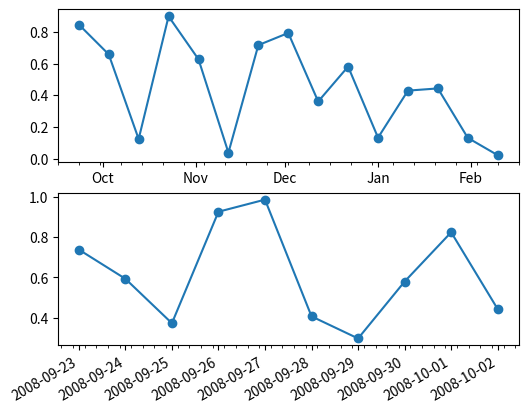

This chart was generated by the following Python code:
#!/usr/bin/python

import matplotlib as mpl 
import matplotlib.pyplot as plt 
import numpy as np 
import datetime as dt 
fig = plt.figure()
ax2 = fig.add_subplot(212)
date2_1 = dt.datetime(2008, 9, 23)
date2_2 = dt.datetime(2008, 10, 3)
delta2 = dt.timedelta(days=1)
dates2 = mpl.dates.drange(date2_1, date2_2, delta2)
y2 = np.random.rand(len(dates2))
ax2.plot_date(dates2, y2, linestyle='-')
dateFmt = mpl.dates.DateFormatter('%Y-%m-%d')
ax2.xaxis.set_major_formatter(dateFmt)
daysLoc = mpl.dates.DayLocator()
hoursLoc = mpl.dates.HourLocator(interval=6)
ax2.xaxis.set_major_locator(daysLoc)
ax2.xaxis.set_minor_locator(hoursLoc)
fig.autofmt_xdate(bottom=0.18)
fig.subplots_adjust(left=0.18)
ax1 = fig.add_subplot(211)
date1_1 = dt.datetime(2008, 9, 23)
date1_2 = dt.datetime(2009, 2, 16)
delta1 = dt.timedelta(days=10)
dates1 = mpl.dates.drange(date1_1, date1_2, delta1)
y1 = np.random.rand(len(dates1))
ax1.plot_date(dates1, y1, linestyle='-')
monthsLoc = mpl.dates.MonthLocator()
weeksLoc = mpl.dates.WeekdayLocator()
ax1.xaxis.set_major_locator(monthsLoc)
ax1.xaxis.set_minor_locator(weeksLoc)
monthsFmt = mpl.dates.DateFormatter('%b')
ax1.xaxis.set_major_formatter(monthsFmt)
plt.show('7900_04_09.png')
